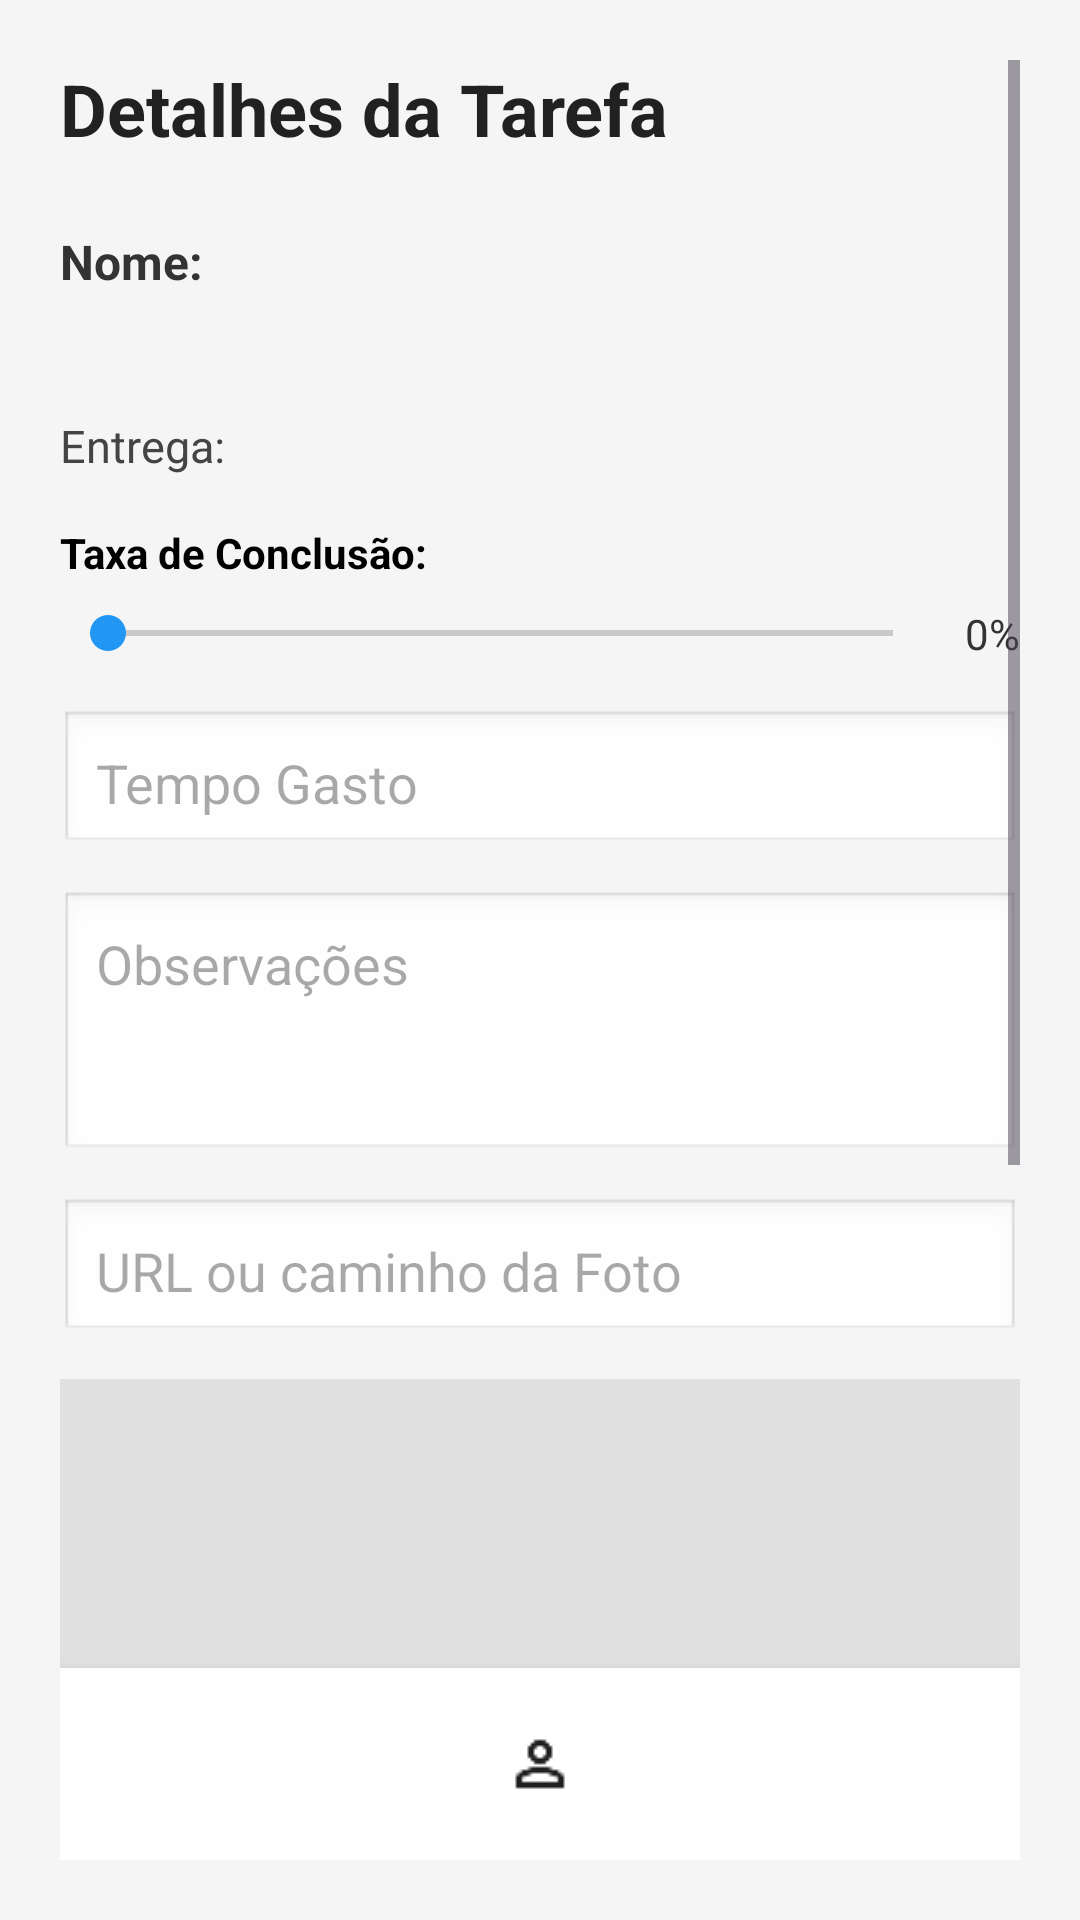

Produce the Android XML layout that renders to this screen, including the resource entries it uses.
<!-- AndroidManifest.xml: application theme Theme.Projetus -->
<!-- res/layout/activity_task_details.xml -->
<?xml version="1.0" encoding="utf-8"?>
<RelativeLayout xmlns:android="http://schemas.android.com/apk/res/android"
    android:layout_width="match_parent"
    android:layout_height="match_parent"
    android:background="#F5F5F5"
    android:padding="20dp">

    <ScrollView
        android:id="@+id/scroll_content"
        android:layout_width="match_parent"
        android:layout_height="match_parent"
        android:layout_above="@+id/bottom_nav"
        android:layout_alignParentTop="true">

        <LinearLayout
            android:orientation="vertical"
            android:layout_width="match_parent"
            android:layout_height="wrap_content"
            android:paddingBottom="16dp">

            
            <TextView
                android:text="Detalhes da Tarefa"
                android:textStyle="bold"
                android:textSize="24sp"
                android:textColor="#212121"
                android:layout_marginBottom="24dp"
                android:layout_width="wrap_content"
                android:layout_height="wrap_content" />

            
            <TextView
                android:id="@+id/tv_nome"
                android:layout_width="wrap_content"
                android:layout_height="wrap_content"
                android:text="Nome:"
                android:textSize="16sp"
                android:textStyle="bold"
                android:textColor="#333333"
                android:layout_marginBottom="4dp" />

            
            <TextView
                android:id="@+id/tv_descricao"
                android:layout_width="wrap_content"
                android:layout_height="wrap_content"
                android:textSize="15sp"
                android:textColor="#666666"
                android:layout_marginBottom="16dp" />

            
            <TextView
                android:id="@+id/tv_entrega"
                android:layout_width="wrap_content"
                android:layout_height="wrap_content"
                android:text="Entrega:"
                android:textSize="15sp"
                android:textColor="#444"
                android:layout_marginBottom="16dp" />

            
            <TextView
                android:layout_width="wrap_content"
                android:layout_height="wrap_content"
                android:text="Taxa de Conclusão:"
                android:textStyle="bold"
                android:textColor="#000000"
                android:layout_marginBottom="8dp" />

            <LinearLayout
                android:orientation="horizontal"
                android:layout_width="match_parent"
                android:layout_height="wrap_content"
                android:gravity="center_vertical"
                android:layout_marginBottom="16dp">

                <SeekBar
                    android:id="@+id/seekBarProgress"
                    android:layout_width="0dp"
                    android:layout_weight="1"
                    android:layout_height="wrap_content"
                    android:max="100"
                    android:progress="0"
                    android:thumbTint="#2196F3"
                    android:progressTint="#2196F3"
                    android:layout_marginEnd="8dp" />

                <TextView
                    android:id="@+id/tv_percent"
                    android:layout_width="wrap_content"
                    android:layout_height="wrap_content"
                    android:text="0%"
                    android:textColor="#333" />
            </LinearLayout>

            
            <EditText
                android:id="@+id/et_tempo"
                android:layout_width="match_parent"
                android:layout_height="wrap_content"
                android:hint="Tempo Gasto"
                android:padding="12dp"
                android:background="@android:drawable/edit_text"
                android:layout_marginBottom="12dp" />

            
            <EditText
                android:id="@+id/et_obs"
                android:layout_width="match_parent"
                android:layout_height="wrap_content"
                android:hint="Observações"
                android:padding="12dp"
                android:minLines="3"
                android:gravity="top"
                android:background="@android:drawable/edit_text"
                android:layout_marginBottom="12dp" />

            
            <EditText
                android:id="@+id/et_foto"
                android:layout_width="match_parent"
                android:layout_height="wrap_content"
                android:hint="URL ou caminho da Foto"
                android:padding="12dp"
                android:background="@android:drawable/edit_text"
                android:layout_marginBottom="12dp" />

            
            <ImageView
                android:id="@+id/image_preview"
                android:layout_width="match_parent"
                android:layout_height="200dp"
                android:layout_marginBottom="16dp"
                android:scaleType="centerCrop"
                android:background="#E0E0E0"
                android:contentDescription="Pré-visualização da imagem"
                android:cropToPadding="true" />

            
            <Button
                android:id="@+id/btn_guardar"
                android:layout_width="match_parent"
                android:layout_height="48dp"
                android:text="Guardar alterações"
                android:textAllCaps="false"
                android:textColor="#FFFFFF"
                android:backgroundTint="#1976D2"
                android:layout_marginBottom="12dp" />

            <Button
                android:id="@+id/btn_concluir"
                android:layout_width="match_parent"
                android:layout_height="48dp"
                android:text="Marcar como concluída"
                android:textAllCaps="false"
                android:textColor="#FFFFFF"
                android:backgroundTint="#4CAF50" />
        </LinearLayout>
    </ScrollView>

    
    <LinearLayout
        android:id="@+id/bottom_nav"
        android:layout_width="match_parent"
        android:layout_height="64dp"
        android:layout_alignParentBottom="true"
        android:orientation="horizontal"
        android:gravity="center"
        android:background="#FFFFFF"
        android:elevation="4dp">

        <ImageView
            android:id="@+id/btn_home"
            android:layout_width="0dp"
            android:layout_height="48dp"
            android:layout_weight="1"
            android:src="@drawable/ic_home"
            android:contentDescription="Home"
            android:scaleType="centerInside"
            android:padding="8dp" />

        <ImageView
            android:id="@+id/btn_profile"
            android:layout_width="0dp"
            android:layout_height="48dp"
            android:layout_weight="1"
            android:src="@drawable/ic_user"
            android:contentDescription="Perfil"
            android:scaleType="centerInside"
            android:padding="8dp" />

        <ImageView
            android:id="@+id/btn_settings"
            android:layout_width="0dp"
            android:layout_height="48dp"
            android:layout_weight="1"
            android:src="@drawable/ic_settings"
            android:contentDescription="Configurações"
            android:scaleType="centerInside"
            android:padding="8dp" />
    </LinearLayout>
</RelativeLayout>
<!-- resources referenced by this layout -->
<resources>
  <!-- drawable ic_user: png bitmap (drawable, 369 bytes) -->
  <style name="Theme.Projetus" parent="Base.Theme.Projetus" />
  <style name="Base.Theme.Projetus" parent="Theme.Material3.DayNight.NoActionBar">
          
          
      </style>
</resources>
